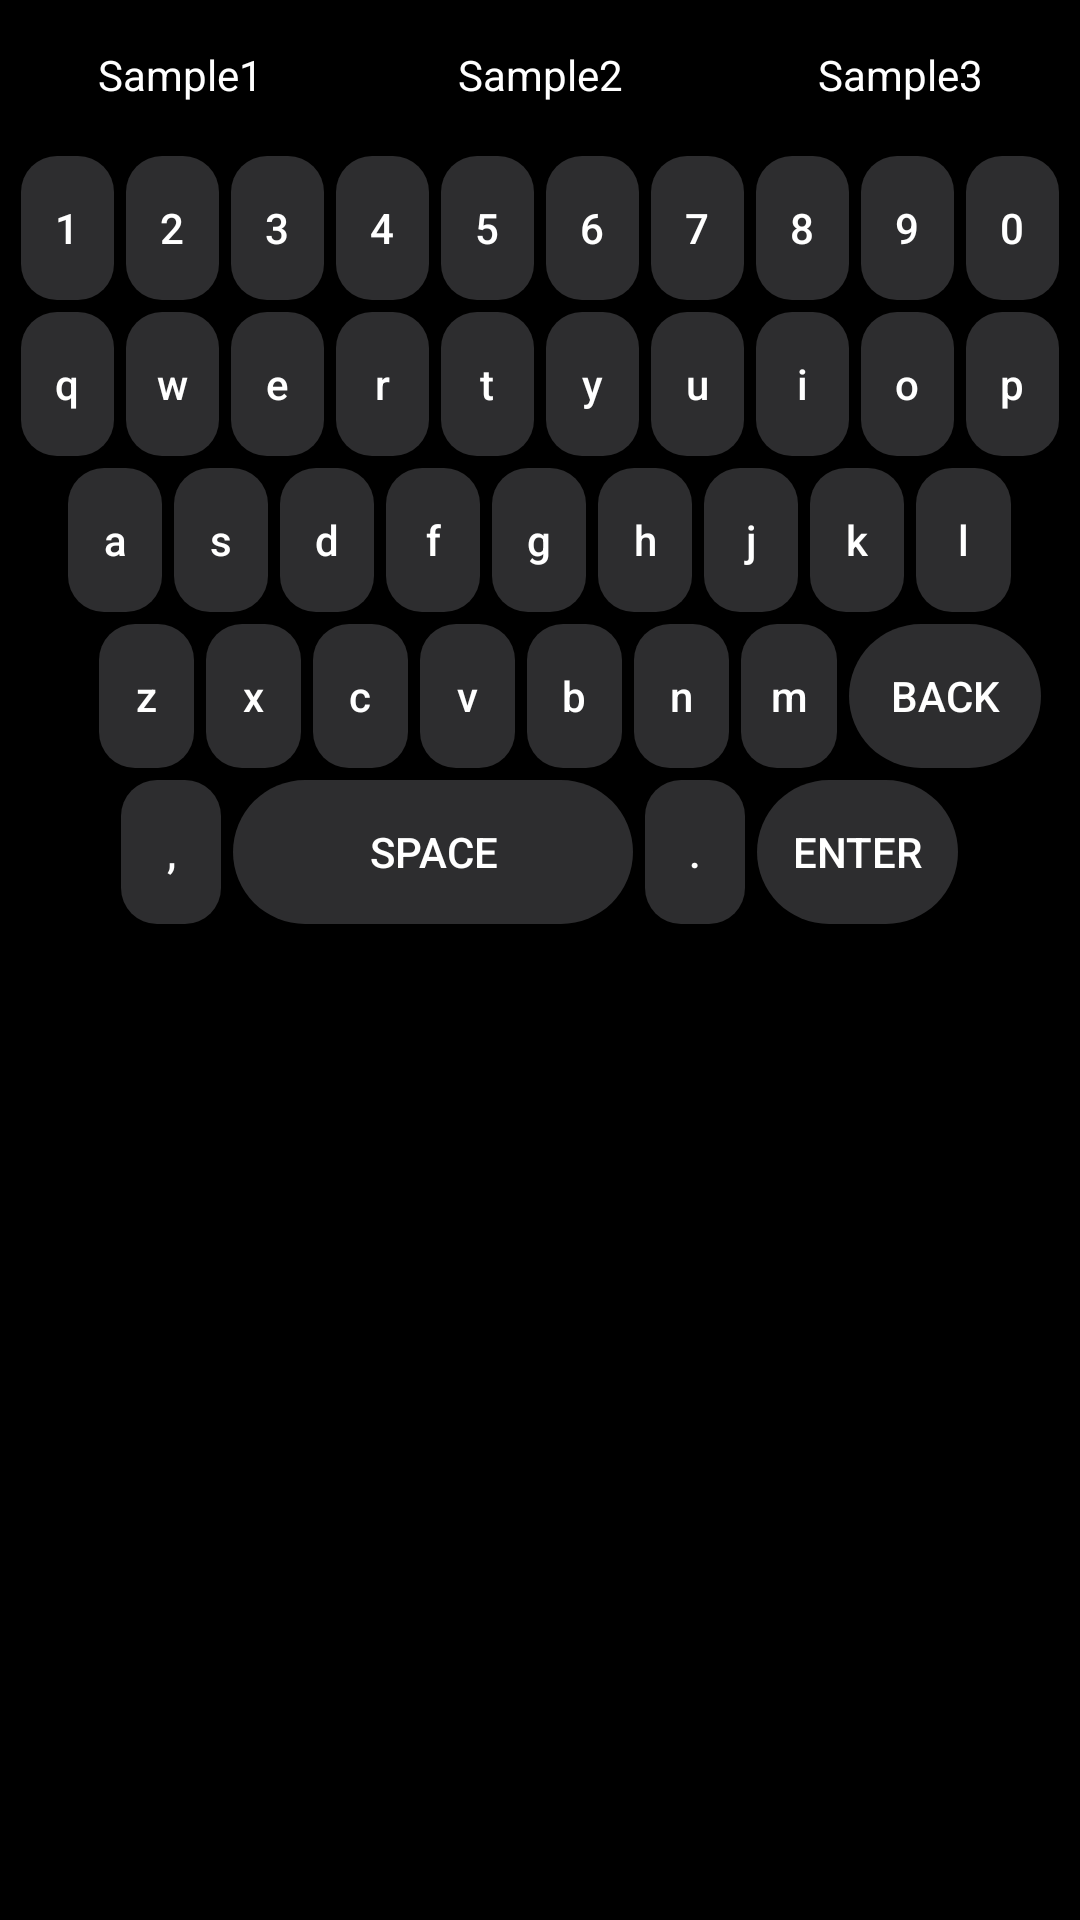

Write the Android layout XML for this screen, with the resource values it uses.
<!-- AndroidManifest.xml: application theme Theme.CustomKeyboardPrototype1 -->
<!-- res/layout/keyboard_layout.xml -->
<?xml version="1.0" encoding="utf-8"?>
<LinearLayout xmlns:android="http://schemas.android.com/apk/res/android"
    xmlns:app="http://schemas.android.com/apk/res-auto"
    android:layout_width="match_parent"
    android:layout_height="wrap_content"
    android:background="@color/black"
    android:orientation="vertical">

    <androidx.constraintlayout.widget.ConstraintLayout
        android:layout_width="match_parent"
        android:layout_height="50dp"
        android:background="@color/black">

        <TextView
            android:layout_width="0dp"
            android:layout_height="match_parent"
            android:gravity="center"
            android:text="Sample1"
            android:textColor="@color/white"
            app:layout_constraintStart_toStartOf="parent"
            app:layout_constraintEnd_toStartOf="@+id/sample2"
            android:id="@+id/sample1"
            >
        </TextView>

        <TextView
            android:id="@+id/sample2"
            android:layout_width="0dp"
            android:layout_height="match_parent"
            android:gravity="center"
            android:text="Sample2"
            app:layout_constraintStart_toEndOf="@+id/sample1"
            app:layout_constraintEnd_toStartOf="@+id/sample3"
            android:textColor="@color/white"
            >

        </TextView>
        <TextView
            android:layout_width="0dp"
            android:layout_height="match_parent"
            android:gravity="center"
            android:text="Sample3"
            android:textColor="@color/white"
            android:id="@+id/sample3"
            app:layout_constraintStart_toEndOf="@+id/sample2"
            app:layout_constraintEnd_toEndOf="parent"
            >
        </TextView>

    </androidx.constraintlayout.widget.ConstraintLayout>


    <LinearLayout
        android:layout_width="match_parent"
        android:layout_height="wrap_content"
        android:layout_gravity="center"
        android:layout_marginHorizontal="5dp"
        android:gravity="center"
        android:orientation="horizontal"
        android:weightSum="10">

        <Button
            android:id="@+id/btn1"
            style="@style/btnLightTheme"
            android:layout_weight="1"
            android:text="1" />

        <Button
            android:id="@+id/btn2"
            style="@style/btnLightTheme"
            android:layout_weight="1"
            android:text="2" />

        <Button
            android:id="@+id/btn3"
            style="@style/btnLightTheme"
            android:layout_weight="1"
            android:text="3" />

        <Button
            android:id="@+id/btn4"
            style="@style/btnLightTheme"
            android:layout_weight="1"
            android:text="4" />

        <Button
            android:id="@+id/btn5"
            style="@style/btnLightTheme"
            android:layout_weight="1"
            android:text="5" />

        <Button
            android:id="@+id/btn6"
            style="@style/btnLightTheme"
            android:layout_weight="1"
            android:background="@drawable/btn_white_ripple"
            android:text="6" />

        <Button
            android:id="@+id/btn7"
            style="@style/btnLightTheme"
            android:layout_weight="1"
            android:background="@drawable/btn_white_ripple"
            android:text="7" />

        <Button
            android:id="@+id/btn8"
            style="@style/btnLightTheme"
            android:layout_weight="1"
            android:text="8" />

        <Button
            android:id="@+id/btn9"
            style="@style/btnLightTheme"
            android:layout_weight="1"
            android:text="9" />

        <Button
            android:id="@+id/btn0"
            style="@style/btnLightTheme"
            android:layout_weight="1"
            android:text="0" />

    </LinearLayout>

    <LinearLayout
        android:layout_width="match_parent"
        android:layout_height="wrap_content"
        android:layout_gravity="center"
        android:layout_marginHorizontal="5dp"
        android:gravity="center"
        android:orientation="horizontal"
        android:weightSum="10">

        <Button
            android:id="@+id/btnQ"
            style="@style/btnLightTheme"
            android:layout_weight="1"
            android:text="q" />

        <Button
            android:id="@+id/btnW"
            style="@style/btnLightTheme"
            android:layout_weight="1"
            android:text="w" />

        <Button
            android:id="@+id/btnE"
            style="@style/btnLightTheme"
            android:layout_weight="1"
            android:text="e" />

        <Button
            android:id="@+id/btnR"
            style="@style/btnLightTheme"
            android:layout_weight="1"
            android:text="r" />

        <Button
            android:id="@+id/btnT"
            style="@style/btnLightTheme"
            android:layout_weight="1"
            android:text="t" />

        <Button
            android:id="@+id/btnY"
            style="@style/btnLightTheme"
            android:layout_weight="1"
            android:text="y" />

        <Button
            android:id="@+id/btnU"
            style="@style/btnLightTheme"
            android:layout_weight="1"
            android:text="u" />

        <Button
            android:id="@+id/btnI"
            style="@style/btnLightTheme"
            android:layout_weight="1"
            android:text="i" />

        <Button
            android:id="@+id/btnO"
            style="@style/btnLightTheme"
            android:layout_weight="1"
            android:text="o" />

        <Button
            android:id="@+id/btnP"
            style="@style/btnLightTheme"
            android:layout_weight="1"
            android:text="p" />

    </LinearLayout>

    <LinearLayout
        android:layout_width="match_parent"
        android:layout_height="wrap_content"
        android:layout_gravity="center"
        android:layout_marginHorizontal="5dp"
        android:gravity="center"
        android:orientation="horizontal"
        android:weightSum="10">

        <Button
            android:id="@+id/btnA"
            style="@style/btnLightTheme"
            android:layout_weight="1"
            android:text="a" />

        <Button
            android:id="@+id/btnS"
            style="@style/btnLightTheme"
            android:layout_weight="1"
            android:text="s" />

        <Button
            android:id="@+id/btnD"
            style="@style/btnLightTheme"
            android:layout_weight="1"
            android:text="d" />

        <Button
            android:id="@+id/btnF"
            style="@style/btnLightTheme"
            android:layout_weight="1"
            android:text="f" />

        <Button
            android:id="@+id/btnG"
            style="@style/btnLightTheme"
            android:layout_weight="1"
            android:text="g" />

        <Button
            android:id="@+id/btnH"
            style="@style/btnLightTheme"
            android:layout_weight="1"
            android:text="h" />

        <Button
            android:id="@+id/btnJ"
            style="@style/btnLightTheme"
            android:layout_weight="1"
            android:text="j" />

        <Button
            android:id="@+id/btnK"
            style="@style/btnLightTheme"
            android:layout_weight="1"
            android:text="k" />

        <Button
            android:id="@+id/btnL"
            style="@style/btnLightTheme"
            android:layout_weight="1"
            android:text="l" />


    </LinearLayout>

    <LinearLayout
        android:layout_width="match_parent"
        android:layout_height="wrap_content"
        android:layout_gravity="center"
        android:layout_marginStart="10dp"
        android:gravity="center"
        android:orientation="horizontal"
        android:weightSum="10">

        <Button
            android:id="@+id/btnZ"
            style="@style/btnLightTheme"
            android:layout_weight="1"
            android:text="z" />

        <Button
            android:id="@+id/btnX"
            style="@style/btnLightTheme"
            android:layout_weight="1"
            android:text="x" />

        <Button
            android:id="@+id/btnC"
            style="@style/btnLightTheme"
            android:layout_weight="1"
            android:text="c" />

        <Button
            android:id="@+id/btnV"
            style="@style/btnLightTheme"
            android:layout_weight="1"
            android:text="v" />

        <Button
            android:id="@+id/btnB"
            style="@style/btnLightTheme"
            android:layout_weight="1"
            android:text="b" />

        <Button
            android:id="@+id/btnN"
            style="@style/btnLightTheme"
            android:layout_weight="1"
            android:text="n" />

        <Button
            android:id="@+id/btnM"
            style="@style/btnLightTheme"
            android:layout_weight="1"
            android:text="m" />

        <Button
            android:id="@+id/btnBackSpace"
            style="@style/btnDarkTheme"
            android:layout_weight="2"
            android:text="back" />


    </LinearLayout>

    <LinearLayout
        android:layout_width="match_parent"
        android:layout_height="wrap_content"
        android:layout_gravity="center"
        android:layout_marginHorizontal="5dp"
        android:gravity="center"
        android:orientation="horizontal"
        android:weightSum="10">

        <Button
            android:id="@+id/btnComma"
            style="@style/btnLightTheme"
            android:layout_weight="1"
            android:text="," />

        <Button
            android:id="@+id/btnSpace"
            style="@style/btnDarkTheme"
            android:layout_weight="4"
            android:text="Space" />

        <Button
            android:id="@+id/btnDot"
            style="@style/btnLightTheme"
            android:layout_weight="1"
            android:text="." />

        <Button
            android:id="@+id/btnEnter"
            style="@style/btnDarkTheme"
            android:layout_weight="2"
            android:text="Enter" />


    </LinearLayout>


</LinearLayout>
<!-- resources referenced by this layout -->
<resources>
  <!-- drawable btn_white_ripple (drawable) -->
  <?xml version="1.0" encoding="utf-8"?>
  <ripple android:color="@color/white" xmlns:android="http://schemas.android.com/apk/res/android">
      <item>
          <shape>
              <solid android:color="#2D2D2F"/>
              <corners android:radius="12dp"/>
          </shape>
      </item>
  </ripple>
  <style name="btnDarkTheme" parent="Widget.AppCompat.Button">
          <item name="android:layout_margin">2dp</item>
          <item name="android:background">@drawable/btn_ripple</item>
          <item name="android:layout_width">0dp</item>
          <item name="android:textColor">@color/white</item>
          <item name="android:layout_height">wrap_content</item>
          
      </style>
  <style name="btnLightTheme" parent="Widget.AppCompat.Button">
          <item name="android:layout_margin">2dp</item>
          <item name="android:background">@drawable/btn_white_ripple</item>
          <item name="android:layout_width">0dp</item>
          <item name="android:textAllCaps">false</item>
          <item name="android:textColor">@color/white</item>
          <item name="android:layout_height">wrap_content</item>
          
      </style>
  <style name="Theme.CustomKeyboardPrototype1" parent="Base.Theme.CustomKeyboardPrototype1" />
  <!-- drawable btn_ripple (drawable) -->
  <?xml version="1.0" encoding="utf-8"?>
  <ripple android:color="@color/white" xmlns:android="http://schemas.android.com/apk/res/android">
      <item>
          <shape>
              <solid android:color="#2D2D2F"/>
              <corners android:radius="60dp"/>
          </shape>
      </item>
  </ripple>
  <style name="Base.Theme.CustomKeyboardPrototype1" parent="Theme.Material3.DayNight.NoActionBar">
          
          
      </style>
  <!-- not gathered from this repository: default colours our renderer supplied (Android Studio template values) -->
  <color name="black">#FF000000</color>
  <color name="white">#FFFFFFFF</color>
</resources>
